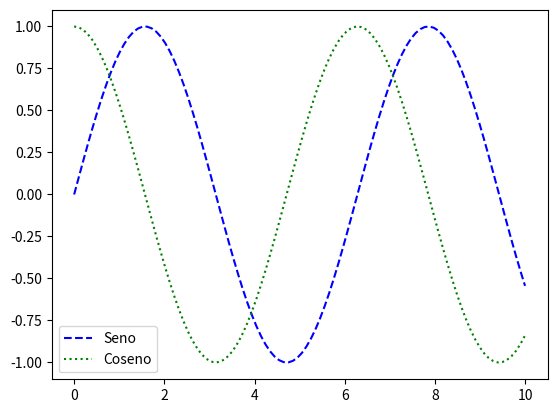

The matplotlib source for this figure:
import matplotlib.pyplot as plt
import numpy as np

x = np.linspace(0, 10, 100)  # 100 puntos entre 0 y 10

fig, ax = plt.subplots()  # Crea la figura y los ejes
ax.plot(x, np.sin(x), 'b--', label="Seno")
ax.plot(x, np.cos(x), 'g:', label="Coseno")
ax.legend()  # Muestra la leyenda

plt.show()  # Muestra la gráfica
